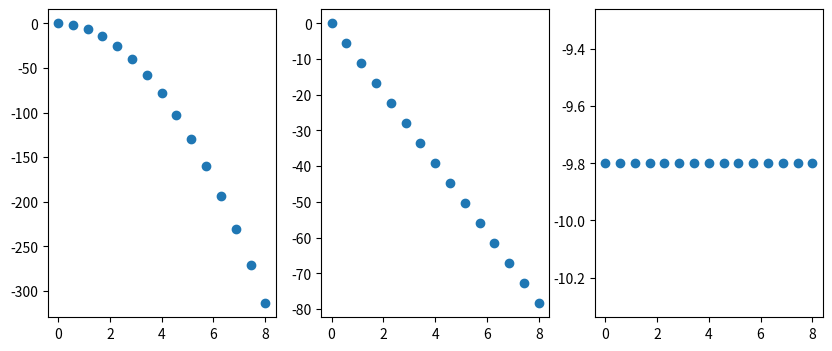

The script that saved this image:
import numpy as np
import matplotlib.pyplot as plt
from mpl_toolkits.mplot3d import axes3d

t=np.linspace(0,8,15)

g=-9.8
y0=0
v0=0

def posicion(y0, v0, a, t):
    return y0+v0*t+(1/2)*a*t**2

def velocidad(v0, a, t):
    return v0+a*t
def aceleracion(a,t):
    return a

y=posicion(y0, v0, g, t)
v=velocidad(v0, g, t)
a=np.array([g]*15)
print(a)
print(y,v,a)


fig = plt.figure(figsize=(10,4))
ax1 = fig.add_subplot(131)
ax2 = fig.add_subplot(132)
ax3 = fig.add_subplot(133)
ax1.scatter(t,y)
ax2.scatter(t,v)
ax3.scatter(t,a)
plt.show()